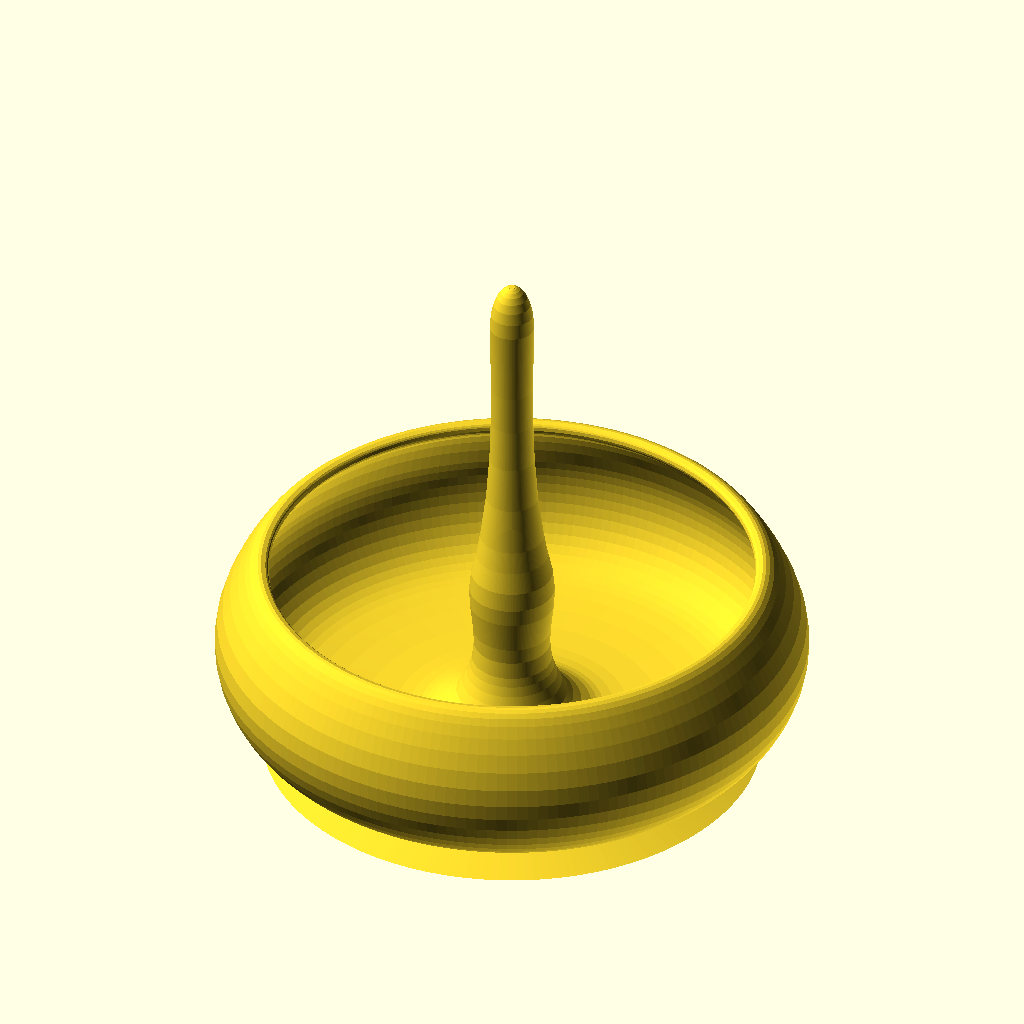
Cell 1 — every parameter at its default value.
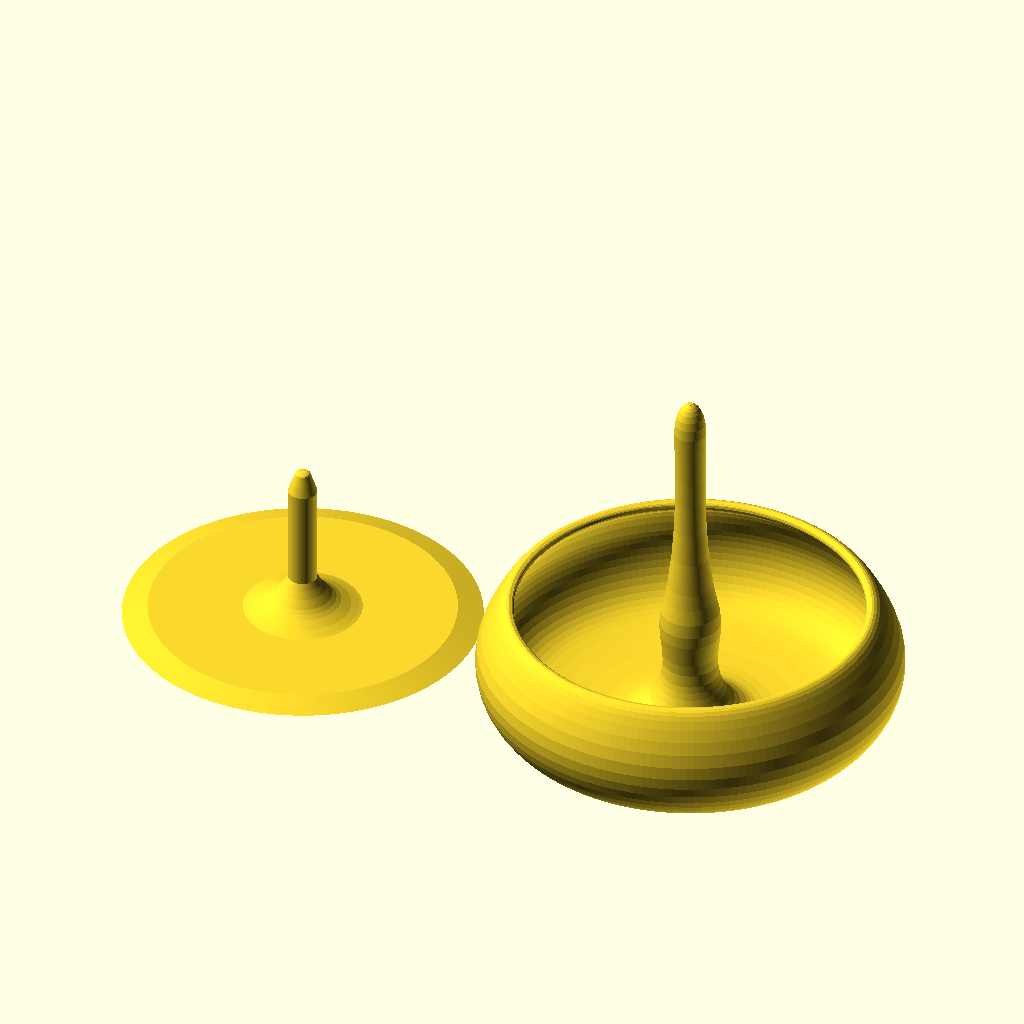
Cell 2: the same model with Disassembled = "yes".
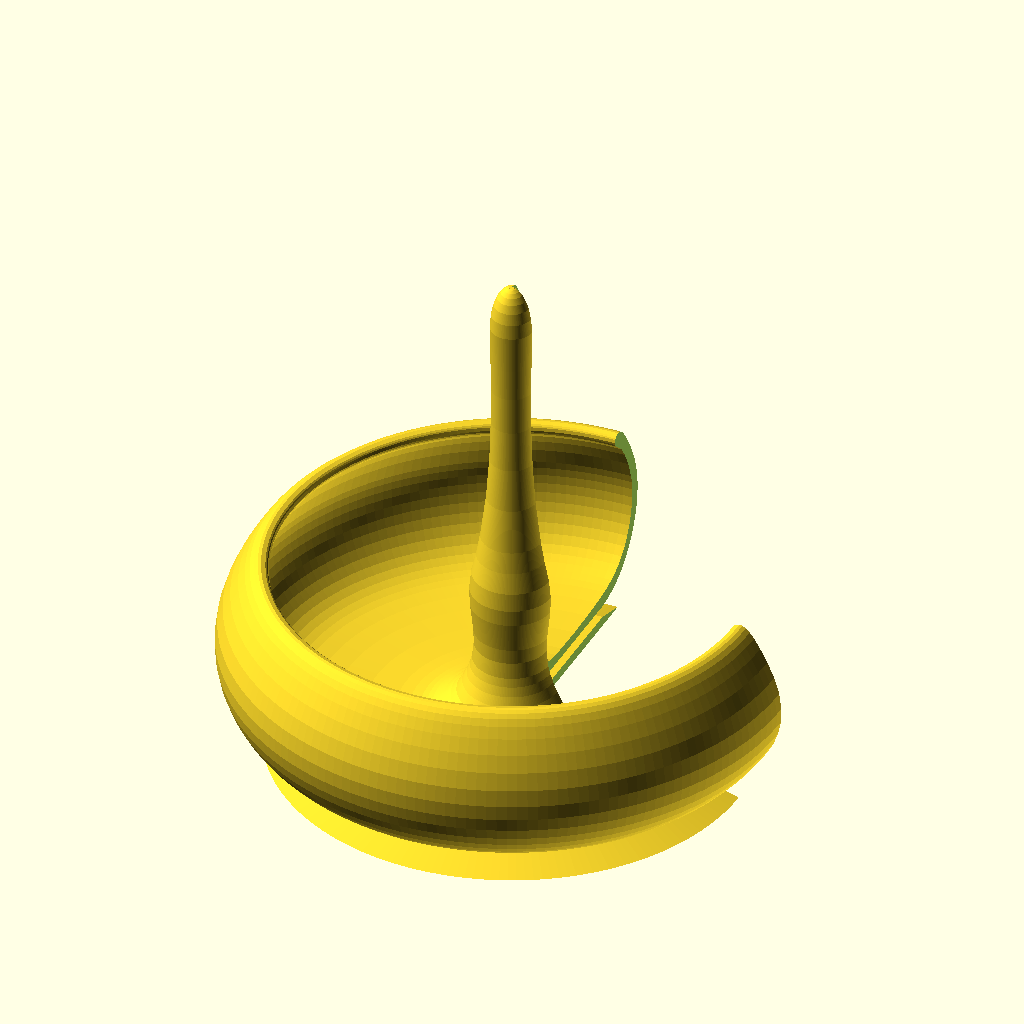
Cell 3: Show_x_section = "yes" (everything else at default).
All cells are drawn from the same view direction (rotation 55°, 0°, 25°, orthographic, colour scheme Cornfield), but the view is re-fitted for each cell, so position and scale can differ between cells as well as the parameter.
OpenSCAD source file inputs/thingiverse/files/thing-1003559/files/bead-spinner.scad:
// Bead spinner to help putting seed beads on a thread.


// preview[view:north east, tilt:top diagonal]

// 1mm thick walls at 50mm wide. Ideal size is 80-100
Width = 80; //[50:5:120]
// How smooth is the outer circle
Faceted = 180;
// Spread out for printing
Disassembled = "no";   // [yes,no]
// See X-Section to see how its made.
Show_x_section = "no"; // [yes,no]


/* [Hidden] */
s_width  = Width;
s_height = 0.89 * s_width;
b_height = 0.45 * s_height;
b_width  = 0.84 * s_width;

Delta = 0.1;
profile_scale = 25.4/90; //made in inkscape in mm
spinner_points = [[-27.217585,-50.615660],[-26.668782,-50.434829],[-26.100305,-50.064898],[-25.440246,-49.380719],[-24.766955,-48.286362],[-24.158784,-46.685899],[-23.694084,-44.483401],[-23.451205,-41.582941],[-23.597079,-34.107066],[-23.692058,-27.736848],[-23.656730,-20.168156],[-23.382343,-11.818274],[-22.760145,-3.104490],[-21.681386,5.555913],[-20.936812,9.735695],[-20.037315,13.745649],[-19.678322,17.354608],[-19.771159,20.629165],[-20.419801,26.676646],[-20.529348,29.700355],[-20.198205,32.891236],[-19.797647,34.588550],[-19.203244,36.374679],[-18.387103,38.265298],[-17.321335,40.276079],[-16.259421,41.449300],[-14.780340,42.698989],[-12.903631,43.795746],[-11.822273,44.215087],[-10.648835,44.510169],[-8.598610,44.773719],[-6.086997,44.928640],[-0.342413,44.979253],[5.259297,44.795325],[9.392515,44.510169],[12.592352,44.136365],[14.193641,43.836312],[15.773059,43.401648],[17.313516,42.787993],[18.797922,41.950965],[20.209188,40.846181],[21.530225,39.429260],[22.670983,37.776647],[23.561259,36.018819],[24.213734,34.192443],[24.641090,32.334185],[24.856009,30.480709],[24.871172,28.668682],[24.699260,26.934771],[24.352955,25.315640],[23.150059,21.854120],[21.699850,18.876867],[20.235399,16.649115],[18.989775,15.436100],[18.146393,14.854357],[17.619105,14.309727],[17.345144,13.814675],[17.261744,13.381673],[17.415559,12.751691],[17.578415,12.519530],[17.870706,12.280967],[18.699587,12.034306],[19.292753,12.127794],[19.993072,12.483084],[20.791545,13.188118],[21.679175,14.330839],[22.907532,16.272695],[24.367832,18.906919],[25.757940,21.989434],[26.775725,25.276160],[27.217585,28.550138],[27.111422,31.573455],[26.559334,34.328427],[25.663418,36.797375],[24.525770,38.962615],[23.248488,40.806467],[21.933667,42.311249],[20.683405,43.459280],[19.169663,44.521104],[17.618075,45.334908],[16.102515,45.933499],[14.696855,46.349686],[12.510733,46.766078],[11.650695,46.846550],[-12.357365,46.846550],[-15.137266,45.717361],[-17.299812,44.623542],[-18.191470,44.036980],[-18.810905,43.459280],[-20.481583,41.132005],[-21.833535,38.946916],[-23.068825,36.692180],[-23.068825,13.460190],[-27.217585,4.066249]];
base_points = [[-27.217585,7.382710],[-26.549637,7.465681],[-26.030800,7.622153],[-25.669695,7.902180],[-24.661427,10.727528],[-23.865155,13.199350],[-23.865155,39.468640],[-22.896600,41.154241],[-21.710032,42.861152],[-20.076715,44.788500],[-19.039493,45.701965],[-17.840755,46.493691],[-15.328363,47.711858],[-13.278802,48.442861],[-12.431335,48.686560],[11.576725,48.686560],[18.082045,50.615660],[-27.217585,50.615660]];

//--------------
// helper functions to determine the X,Y dimensions of the profiles
function min_x(shape_points) = min([ for (x = shape_points) min(x[0])]);
function max_x(shape_points) = max([ for (x = shape_points) max(x[0])]);
function min_y(shape_points) = min([ for (x = shape_points) min(x[1])]);
function max_y(shape_points) = max([ for (x = shape_points) max(x[1])]);



module build_rotated(profile_list, new_height, new_width, res=4)  {
	minx = min_x(profile_list)* profile_scale;
	maxx = max_x(profile_list)* profile_scale;
	p_width = (maxx - minx);
	miny = min_y(profile_list) * profile_scale;
	maxy = max_y(profile_list) * profile_scale;
	p_height = maxy-miny;
	y_scale = new_height/p_height;
	x_scale = new_width /(p_width*2);
	rotate_extrude($fn=Faceted, convexity = 12) {
		scale([x_scale,y_scale])
		// add 0.1 so there is tiny hole in middle so F6 works
		translate([-minx+Delta, maxy]) // scale profile
		scale([profile_scale, -profile_scale])
			polygon(profile_list);
		
	}
	// fill in tiny offset hole to ensure F6 works
	fix_start = profile_list[0][1] * profile_scale;
	fix_end = profile_list[len(profile_list)-1][1] * profile_scale;
	echo(profile_list[0],fix_start, fix_end);
	translate([0,0,y_scale*(-fix_end+maxy)])
		cylinder(h=y_scale*(fix_end-fix_start), r=0.2+Delta*y_scale, $fn=Faceted); // 
}




// The shapes
difference() {
	// positioning for disassembly
	x_offset = (Disassembled=="yes") ? s_width : 0;
	z_offset = (Disassembled=="yes") ? 0 : s_width*0.04;
	union() {
	// build spinner and base
		translate([x_offset,0,z_offset])
			build_rotated(spinner_points, s_height, s_width);
		build_rotated(base_points, b_height, b_width);
	}
	// cutting X-section
	if( Show_x_section=="yes") {
		translate([0,0,-Delta])
			cube(size=max(s_width, s_height+4+Delta*2));
	}
}
Customizer parameters (derived from the source; name, type, default, range or options):
Width: number, default 80, range 50 to 120, step 5
Faceted: number, default 180
Disassembled: string, default "no", options "yes", "no"
Show_x_section: string, default "no", options "yes", "no"
